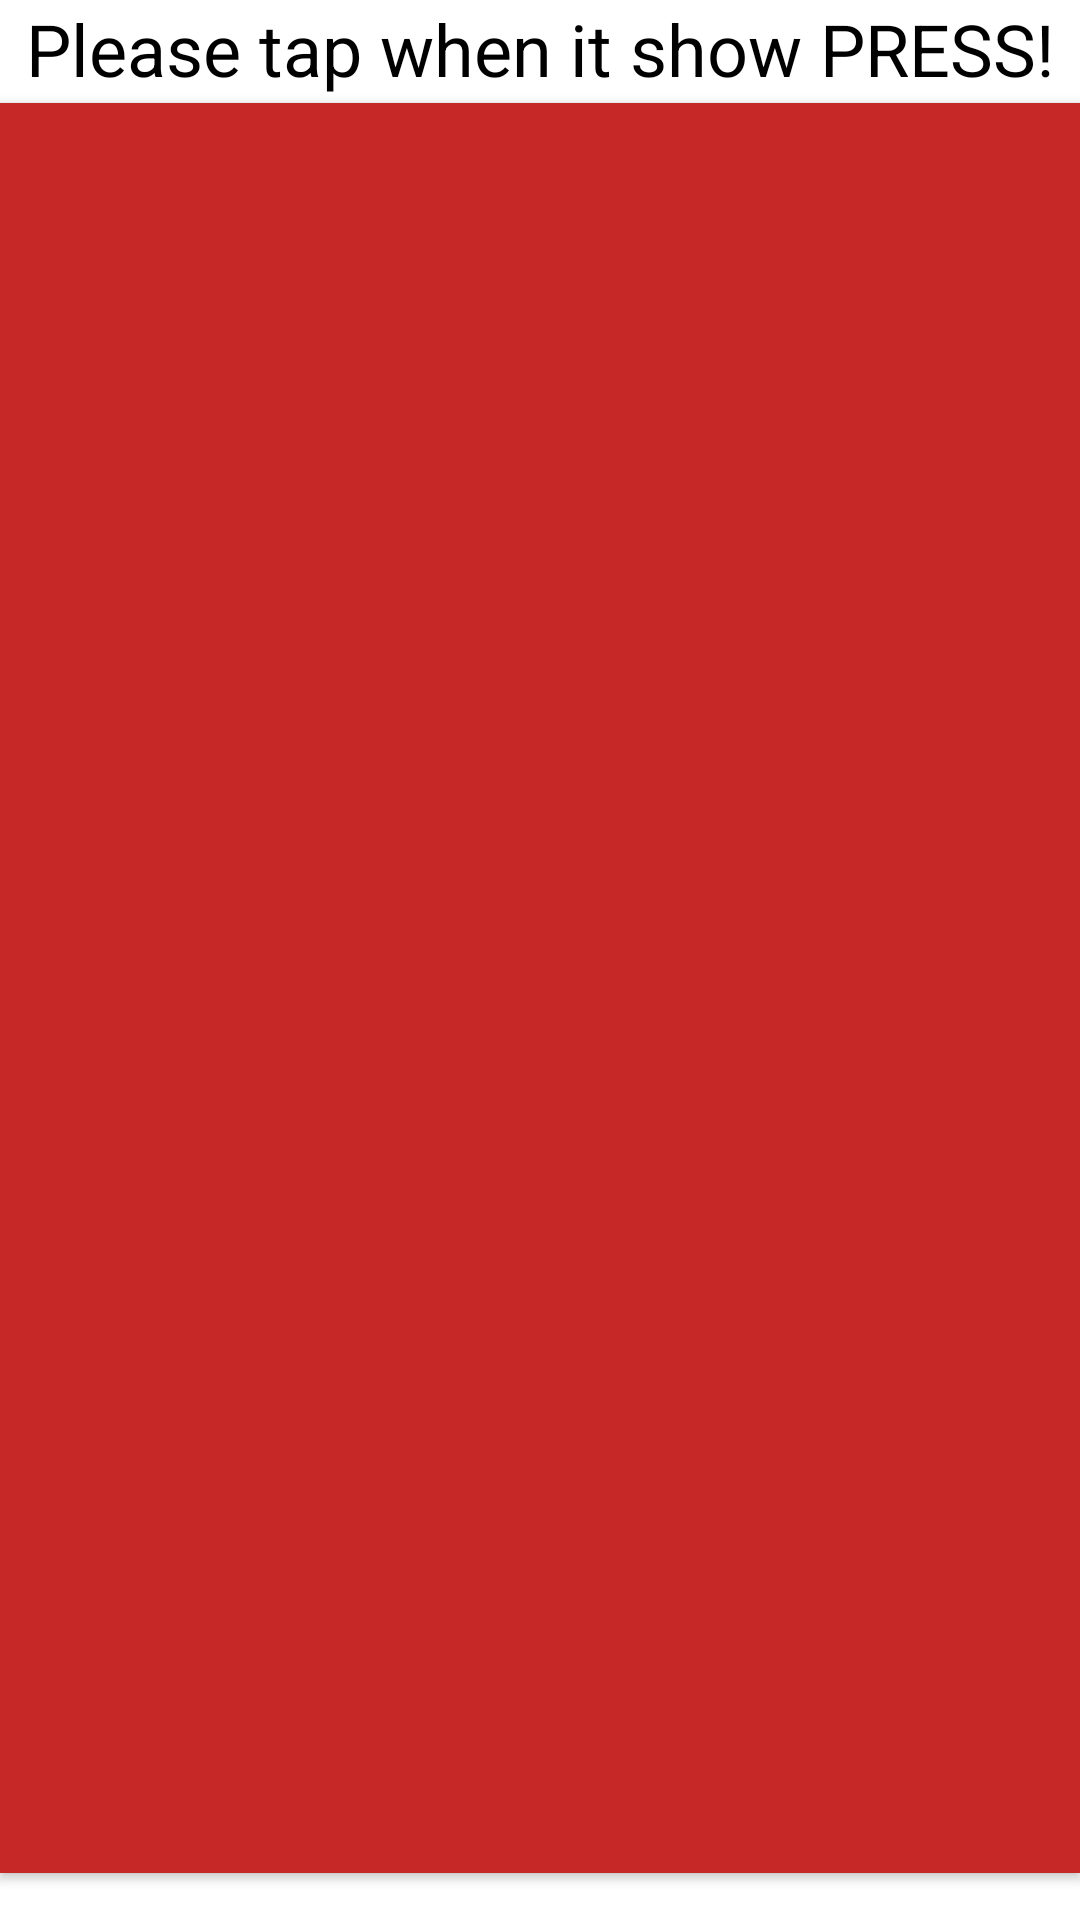

Write the Android layout XML for this screen, with the resource values it uses.
<!-- AndroidManifest.xml: application theme Theme.SEHS4681_gp_grp2 -->
<!-- res/layout/fragment_level10.xml -->
<?xml version="1.0" encoding="utf-8"?>
<RelativeLayout
    xmlns:android="http://schemas.android.com/apk/res/android"
    xmlns:app="http://schemas.android.com/apk/res-auto"
    xmlns:tools="http://schemas.android.com/tools"
    android:layout_width="match_parent"
    android:layout_height="match_parent"
    android:layout_marginBottom="@dimen/bottom_nav_min_height">

    <Button
        android:id="@+id/b_main"
        android:layout_width="match_parent"
        android:layout_height="590dp"
        android:layout_above="@+id/b_next_game"
        android:layout_below="@+id/tv_info"
        android:layout_centerHorizontal="true"
        android:layout_marginTop="2dp"
        android:background="@color/red"
        android:text=""
        android:textColor="#ffffff"
        android:textColorHighlight="@color/red"
        android:textColorLink="@color/red"
        android:textSize="64dp" />

    <TextView
        android:id="@+id/tv_info"
        android:layout_width="match_parent"
        android:layout_height="wrap_content"
        android:layout_alignParentTop="true"
        android:layout_centerHorizontal="true"
        android:gravity="center"
        android:text="Please tap when it show PRESS!"
        android:textColor="@color/black"
        android:background="@color/white"
        android:textSize="24dp" />

    <Button
        android:layout_alignParentBottom="true"
        android:layout_centerHorizontal="true"
        android:id="@+id/b_next_game"
        android:layout_width="wrap_content"
        android:layout_height="wrap_content"
        android:text="Next Game"
        android:visibility="gone" />

</RelativeLayout>
<!-- resources referenced by this layout -->
<resources>
  <color name="black">#FF000000</color>
  <color name="red">#C62828</color>
  <color name="white">#FFFFFFFF</color>
  <dimen name="bottom_nav_min_height">55dp</dimen>
  <style name="Theme.SEHS4681_gp_grp2" parent="Theme.MaterialComponents.DayNight.DarkActionBar">
          
          <item name="colorPrimary">@color/purple_500</item>
          <item name="colorPrimaryVariant">@color/purple_700</item>
          <item name="colorOnPrimary">@color/white</item>
          
          <item name="colorSecondary">@color/teal_200</item>
          <item name="colorSecondaryVariant">@color/teal_700</item>
          <item name="colorOnSecondary">@color/black</item>
          
          <item name="android:statusBarColor">?attr/colorPrimaryVariant</item>
          
      </style>
  <color name="purple_500">#FF6200EE</color>
  <color name="purple_700">#FF3700B3</color>
  <color name="teal_200">#FF03DAC5</color>
  <color name="teal_700">#FF018786</color>
</resources>
